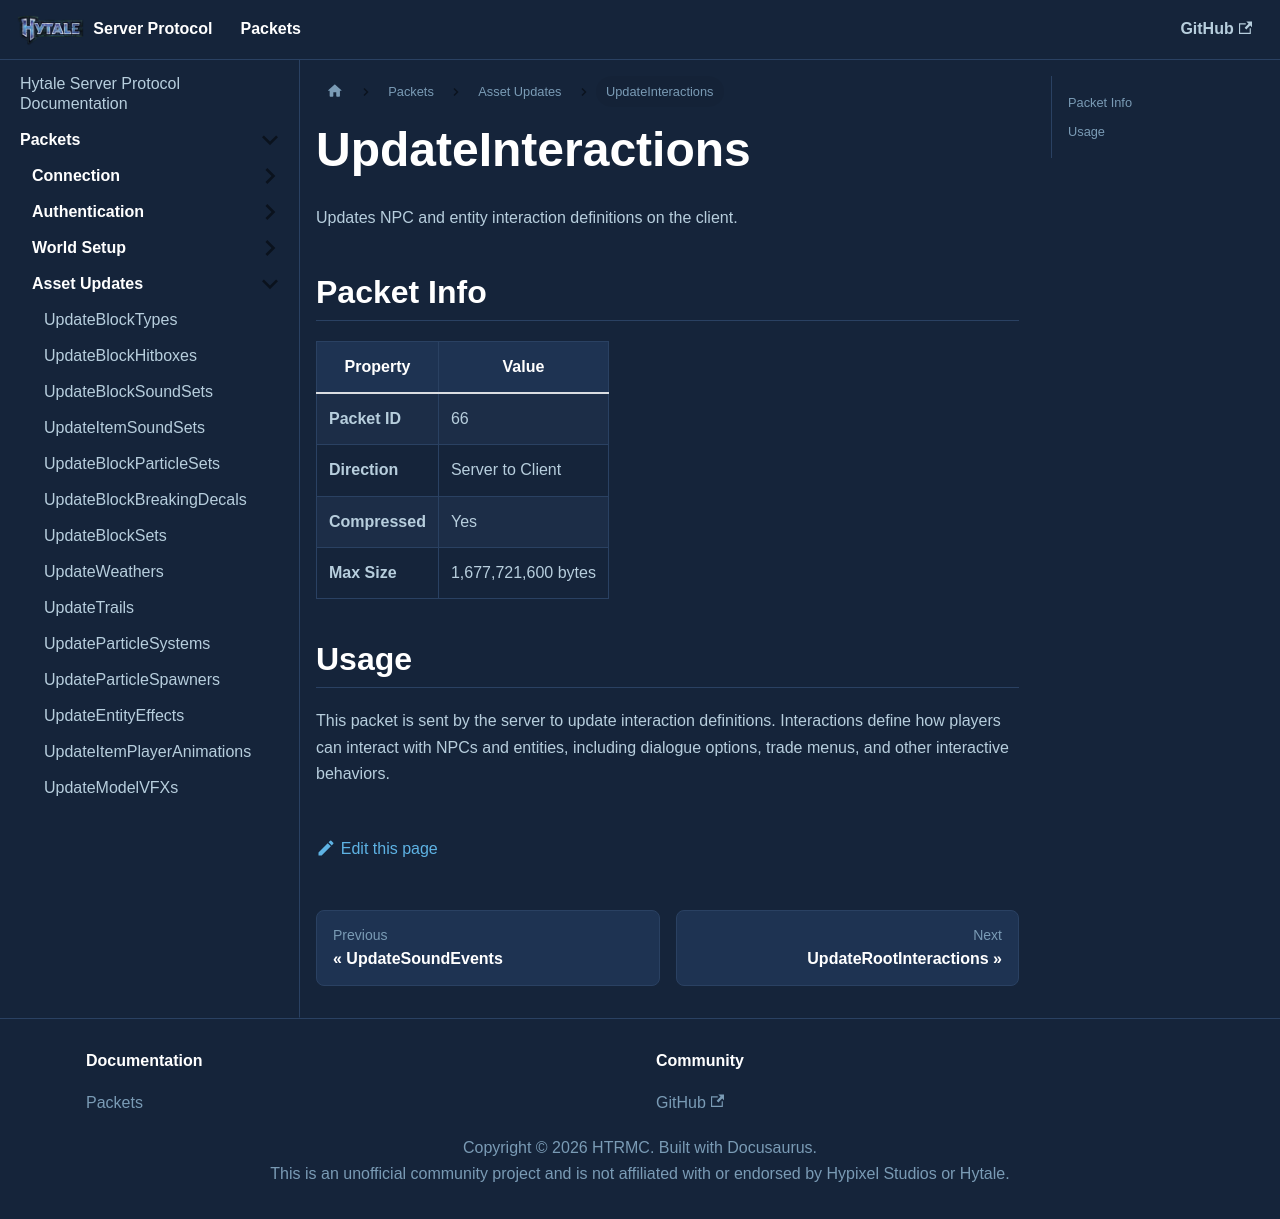

repository: HTRMC/HytaleServerDocs · page: docs/packets/assets/updateinteractions/index.html · generator: docusaurus

---
sidebar_position: 27
---

# UpdateInteractions

Updates NPC and entity interaction definitions on the client.

## Packet Info

| Property | Value |
|----------|-------|
| **Packet ID** | 66 |
| **Direction** | Server to Client |
| **Compressed** | Yes |
| **Max Size** | 1,677,721,600 bytes |

## Usage

This packet is sent by the server to update interaction definitions. Interactions define how players can interact with NPCs and entities, including dialogue options, trade menus, and other interactive behaviors.
